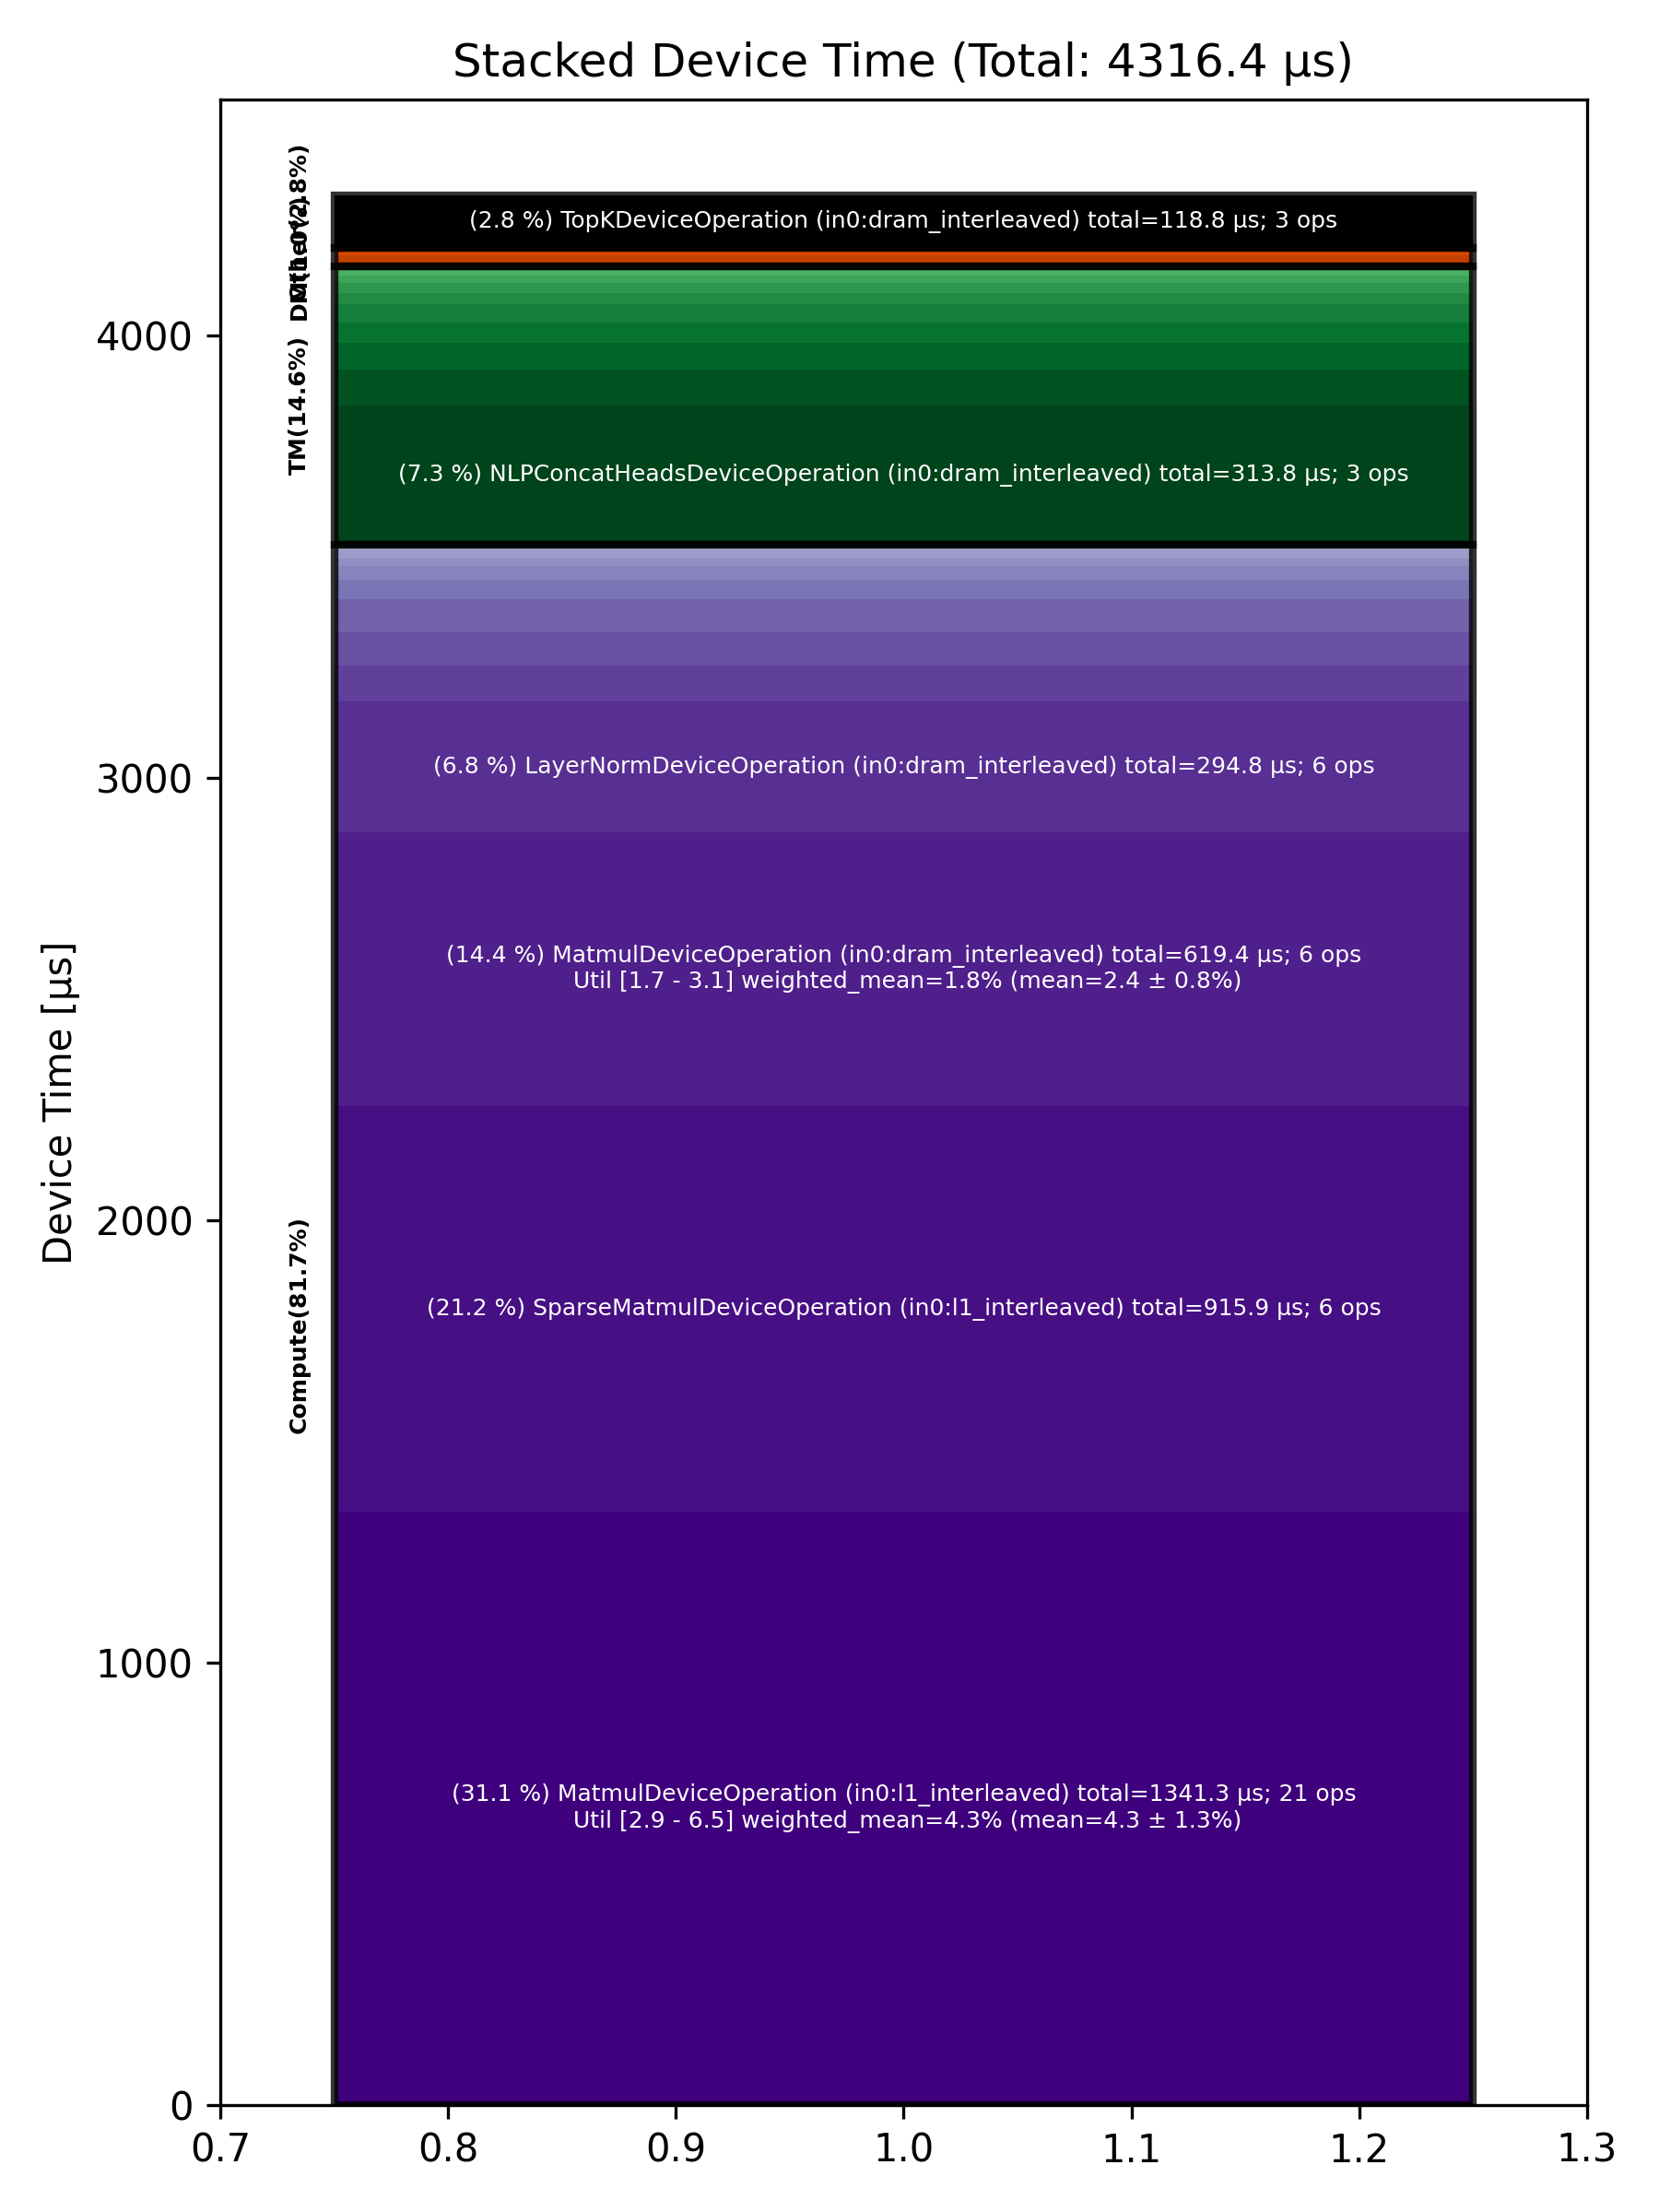

Values plotted in this chart, from the file beside it:
Total % [%], Op Code, Device Time Sum [μs], Op Count, Op Category, Min FLOPs [%], Max FLOPs [%], Mean FLOPs [%], Std FLOPs [%], Weighted Mean FLOPs [%]
31.07, MatmulDeviceOperation (in0:l1_interleave…, 1341, 21, Compute, 2.94, 6.48, 4.29, 1.28, 4.32
21.22, SparseMatmulDeviceOperation (in0:l1_inte…, 915.9, 6, Compute, , , , , 
14.35, MatmulDeviceOperation (in0:dram_interlea…, 619.4, 6, Compute, 1.67, 3.09, 2.37, 0.77, 1.84
7.27, NLPConcatHeadsDeviceOperation (in0:dram_…, 313.8, 3, TM, , , , , 
6.83, LayerNormDeviceOperation (in0:dram_inter…, 294.8, 6, Compute, , , , , 
2.75, TopKDeviceOperation (in0:dram_interleave…, 118.8, 3, Other, , , , , 
1.89, BinaryNgDeviceOperation (in0:dram_interl…, 81.65, 24, Compute, , , , , 
1.88, ReshapeViewDeviceOperation (in0:l1_inter…, 81.31, 15, TM, , , , , 
1.75, BinaryNgDeviceOperation (in0:l1_interlea…, 75.33, 21, Compute, , , , , 
1.73, SdpaDecodeDeviceOperation (in0:dram_inte…, 74.86, 3, Compute, , , , , 
1.43, SliceDeviceOperation (in0:l1_interleaved…, 61.67, 39, TM, , , , , 
1.05, FillPadDeviceOperation (in0:dram_interle…, 45.35, 6, TM, , , , , 
1.01, UnaryDeviceOperation (in0:l1_interleaved…, 43.46, 15, Compute, , , , , 
0.95, PermuteDeviceOperation (in0:dram_interle…, 40.82, 6, TM, , , , , 
0.72, LayerNormDeviceOperation (in0:l1_interle…, 30.96, 6, Compute, , , , , 
0.57, PagedUpdateCacheDeviceOperation (in0:dra…, 24.80, 6, DM, , , , , 
0.57, TransposeDeviceOperation (in0:l1_interle…, 24.40, 9, TM, , , , , 
0.54, FillPadDeviceOperation (in0:l1_interleav…, 23.27, 3, TM, , , , , 
0.42, ConcatDeviceOperation (in0:l1_interleave…, 18.19, 12, TM, , , , , 
0.42, SoftmaxDeviceOperation (in0:dram_interle…, 18.11, 3, Compute, , , , , 
0.40, UnaryDeviceOperation (in0:dram_interleav…, 17.27, 6, Compute, , , , , 
0.27, ReshapeViewDeviceOperation (in0:dram_int…, 11.82, 6, TM, , , , , 
0.23, CopyDeviceOperation (in0:dram_interleave…, 10.05, 6, DM, , , , , 
0.23, FastReduceNCDeviceOperation (in0:l1_inte…, 9.90, 3, Compute, , , , , 
0.12, InterleavedToShardedDeviceOperation (in0…, 5.07, 3, DM, , , , , 
0.11, SliceDeviceOperation (in0:dram_interleav…, 4.94, 6, TM, , , , , 
0.09, ReduceDeviceOperation (in0:dram_interlea…, 3.70, 3, Compute, , , , , 
0.08, UntilizeWithUnpaddingDeviceOperation (in…, 3.50, 3, TM, , , , , 
0.05, InterleavedToShardedDeviceOperation (in0…, 2.04, 3, DM, , , , , 
